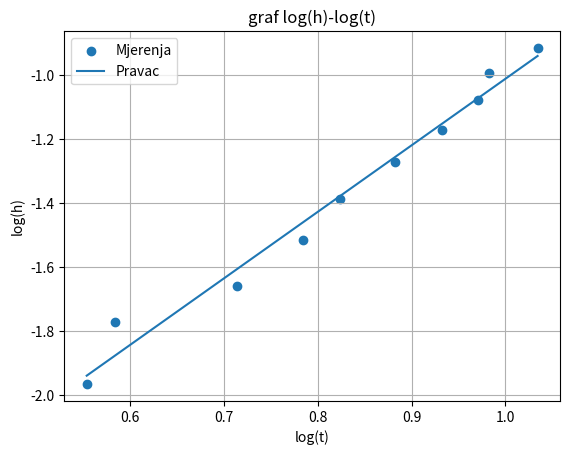
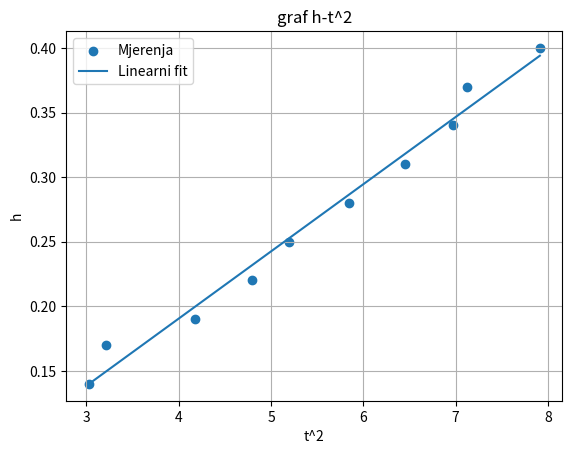

Recreate these plots in Python, in order.
import numpy as np
import matplotlib.pyplot as plt
h0 = 0.54 
m = 0.5257 
r = 4.025*10**-3
h = [0.14 , 0.17 , 0.19 , 0.22 , 0.25 , 0.28 , 0.31 , 0.34 , 0.37 , 0.40] 
t_mean = [1.740 , 1.793 , 2.043 , 2.190 , 2.280 , 2.417 , 2.540 , 2.640 , 2.670 , 2.813] 
h = np.array(h)
t_mean = np.array(t_mean)
log_h = np.log(h)
log_t = np.log(t_mean)
n = len(log_t)
a = (n*np.sum(log_t*log_h)-np.sum(log_t)*np.sum(log_h))/(n*np.sum(log_t**2)-(np.sum(log_t))**2)
b = (np.sum(log_h)-a*np.sum(log_t))/n
x_sr1 = np.mean(log_t)
y_sr1 = np.mean(log_h)
x2_sr1 = np.mean(log_t**2)
y2_sr1 = np.mean(log_h**2)
sigma_a1 = np.sqrt((1/n)*((y2_sr1-y_sr1**2)/(x2_sr1-x_sr1**2)-a**2))
sigma_b1 = sigma_a1*np.sqrt(x2_sr1)
print(f"Nagib a={a}")
print(f"Odsjecak b={b}")
print(f"sigma_a={sigma_a1}")
print(f"sigma_b={sigma_b1}")
plt.scatter(log_t,log_h,label="Mjerenja")
x = np.linspace(min(log_t),max(log_t),100)
y = a*x+b
plt.plot(x,y,label="Pravac")
plt.xlabel("log(t)")
plt.ylabel("log(h)")
plt.title("graf log(h)-log(t)")
plt.grid()
plt.legend()
plt.show()

t2 = t_mean**2
n = len(t2)
a = (n*np.sum(t2*h)-np.sum(t2)*np.sum(h))/(n*np.sum(t2**2)-(np.sum(t2))**2)
b = (np.sum(h)-a*np.sum(t2))/n
x_sr2 = np.mean(t2)
y_sr2 = np.mean(h)
x2_sr2 = np.mean(t2**2)
y2_sr2 = np.mean(h**2)
sigma_a2 = np.sqrt((1/n)*((y2_sr2-y_sr2**2)/(x2_sr2-x_sr2**2)-a**2))
sigma_b2 = sigma_a2*np.sqrt(x2_sr2)
print(f"a={a}")
print(f"b={b}")
print(f"sigma_a={sigma_a2}")
print(f"sigma_b={sigma_b2}")
plt.scatter(t2,h,label="Mjerenja")
x = np.linspace(min(t2),max(t2),100)
y = a*x +b
plt.plot(x,y,label="Linearni fit")
plt.xlabel("t^2")
plt.ylabel("h")
plt.title("graf h-t^2")
plt.grid()
plt.legend()
plt.show()

a_ef = 2*a
print(f"a_ef={a_ef}")
sigma_a_ef = 2*sigma_a2
print(f"sigma_a_ef={sigma_a_ef}")
g = 9.81
Iz = m*r**2*(g/a_ef-1)
print(f"Iz={Iz}")
sigma_Iz = (m*r**2*g/a_ef**2)*sigma_a_ef
print(f"sigma_Iz={sigma_Iz}")
